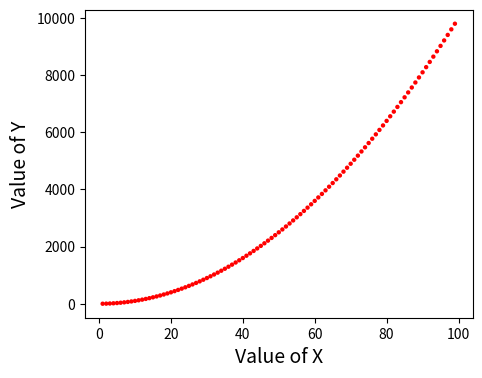

Write Python code to recreate this figure.
# -*- coding: utf-8 -*-
"""
Created on Thu Dec  5 16:33:29 2019

[redacted]
"""

#自动计算数据
import matplotlib.pyplot as plt

x_values=list(range(1,100))
y_values=[x**2 for x in x_values]
plt.figure(dpi=100,figsize=(5,4))
plt.scatter(x_values,y_values,c=(1,0,0),edgecolor='none',s=10)#c=(红，绿，蓝),edgecolor='none'表示不描边

plt.xlabel("Value of X",fontsize=14 )
plt.ylabel("Value of Y",fontsize=14)
plt.axis=([0,1100,0,110000])

plt.savefig("square_plot.png",bbox_inches='tight')#保存图像
plt.show()
